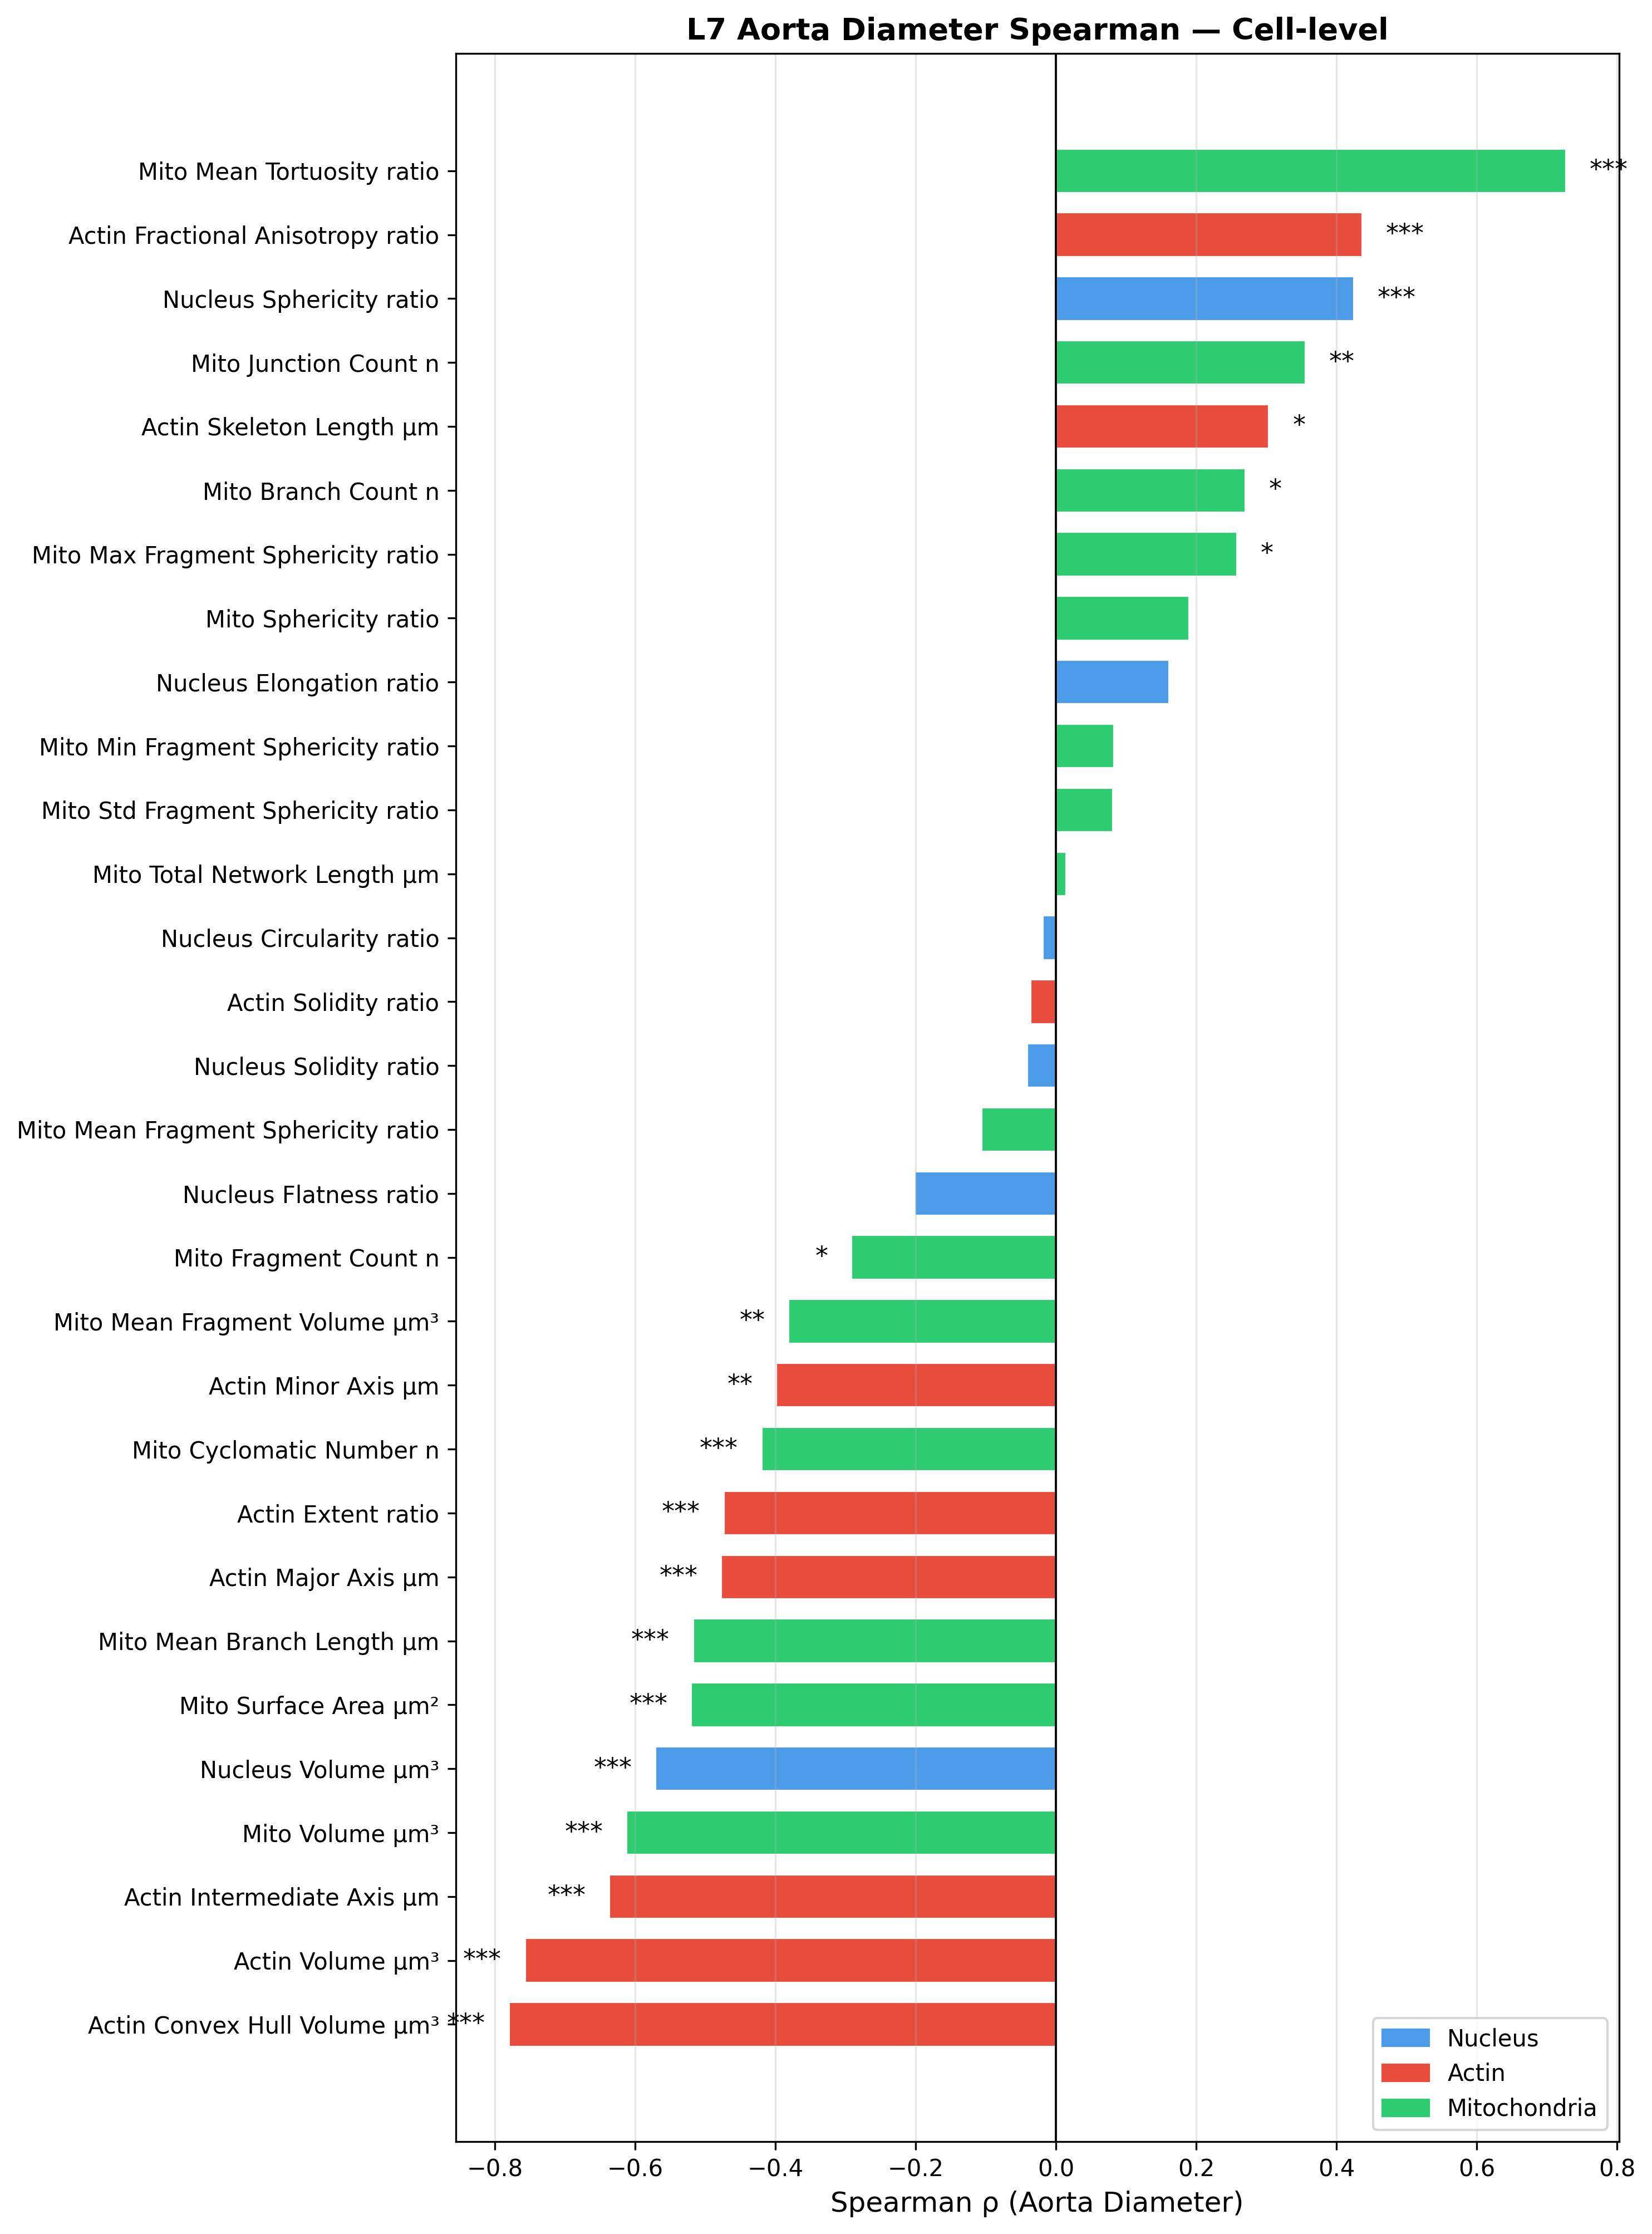

Data behind this chart, as committed beside it:
Feature, Organelle, Spearman_r, p, n, BH_q, Significant
Actin_Convex_Hull_Volume_µm³, Actin, -0.7803, 1.0420866152915022e-15, 71, 3.126259845874507e-14, True
Actin_Extent_ratio, Actin, -0.474, 2.9672056692398812e-05, 71, 8.901617007719644e-05, True
Actin_Fractional_Anisotropy_ratio, Actin, 0.4373, 0.0001374, 71, 0.0003747, True
Actin_Intermediate_Axis_µm, Actin, -0.6369, 2.3536707085744463e-09, 71, 1.765253031430835e-08, True
Actin_Major_Axis_µm, Actin, -0.4776, 2.5304604667522196e-05, 71, 8.434868222507399e-05, True
Actin_Minor_Axis_µm, Actin, -0.3988, 0.0005723, 71, 0.001226, True
Actin_Skeleton_Length_µm, Actin, 0.304, 0.009952, 71, 0.01756, True
Actin_Solidity_ratio, Actin, -0.03657, 0.762, 71, 0.8165, False
Actin_Volume_µm³, Actin, -0.7573, 2.1344697001557515e-14, 71, 3.2017045502336274e-13, True
Mito_Branch_Count_n, Mitochondria, 0.2701, 0.02273, 71, 0.0359, True
Mito_Cyclomatic_Number_n, Mitochondria, -0.4201, 0.0002648, 71, 0.0006112, True
Mito_Fragment_Count_n, Mitochondria, -0.2918, 0.01355, 71, 0.02258, True
Mito_Junction_Count_n, Mitochondria, 0.3561, 0.002306, 71, 0.004324, True
Mito_Max_Fragment_Sphericity_ratio, Mitochondria, 0.2586, 0.02944, 71, 0.04417, True
Mito_Mean_Branch_Length_µm, Mitochondria, -0.5176, 3.7960468896772095e-06, 71, 1.4235175836289536e-05, True
Mito_Mean_Fragment_Sphericity_ratio, Mitochondria, -0.1061, 0.3784, 71, 0.473, False
Mito_Mean_Fragment_Volume_µm³, Mitochondria, -0.3814, 0.001032, 71, 0.002064, True
Mito_Mean_Tortuosity_ratio, Mitochondria, 0.7271, 7.001429662459516e-13, 71, 7.001429662459516e-12, True
Mito_Min_Fragment_Sphericity_ratio, Mitochondria, 0.08332, 0.4897, 71, 0.5735, False
Mito_Sphericity_ratio, Mitochondria, 0.1905, 0.1116, 71, 0.1522, False
Mito_Std_Fragment_Sphericity_ratio, Mitochondria, 0.08192, 0.4971, 71, 0.5735, False
Mito_Surface_Area_µm², Mitochondria, -0.5206, 3.2593804968654704e-06, 71, 1.3968773557994872e-05, True
Mito_Total_Network_Length_µm, Mitochondria, 0.01536, 0.8988, 71, 0.9298, False
Mito_Volume_µm³, Mitochondria, -0.6126, 1.3665246172903232e-08, 71, 8.19914770374194e-08, True
Nucleus_Circularity_ratio, Nucleus, -0.01944, 0.9333, 21, 0.9333, False
Nucleus_Elongation_ratio, Nucleus, 0.1619, 0.1774, 71, 0.2314, False
Nucleus_Flatness_ratio, Nucleus, -0.2018, 0.09147, 71, 0.1307, False
Nucleus_Solidity_ratio, Nucleus, -0.04157, 0.7307, 71, 0.8119, False
Nucleus_Sphericity_ratio, Nucleus, 0.4249, 0.0002209, 71, 0.0005523, True
Nucleus_Volume_µm³, Nucleus, -0.571, 2.0019604173110407e-07, 71, 1.0009802086555203e-06, True
